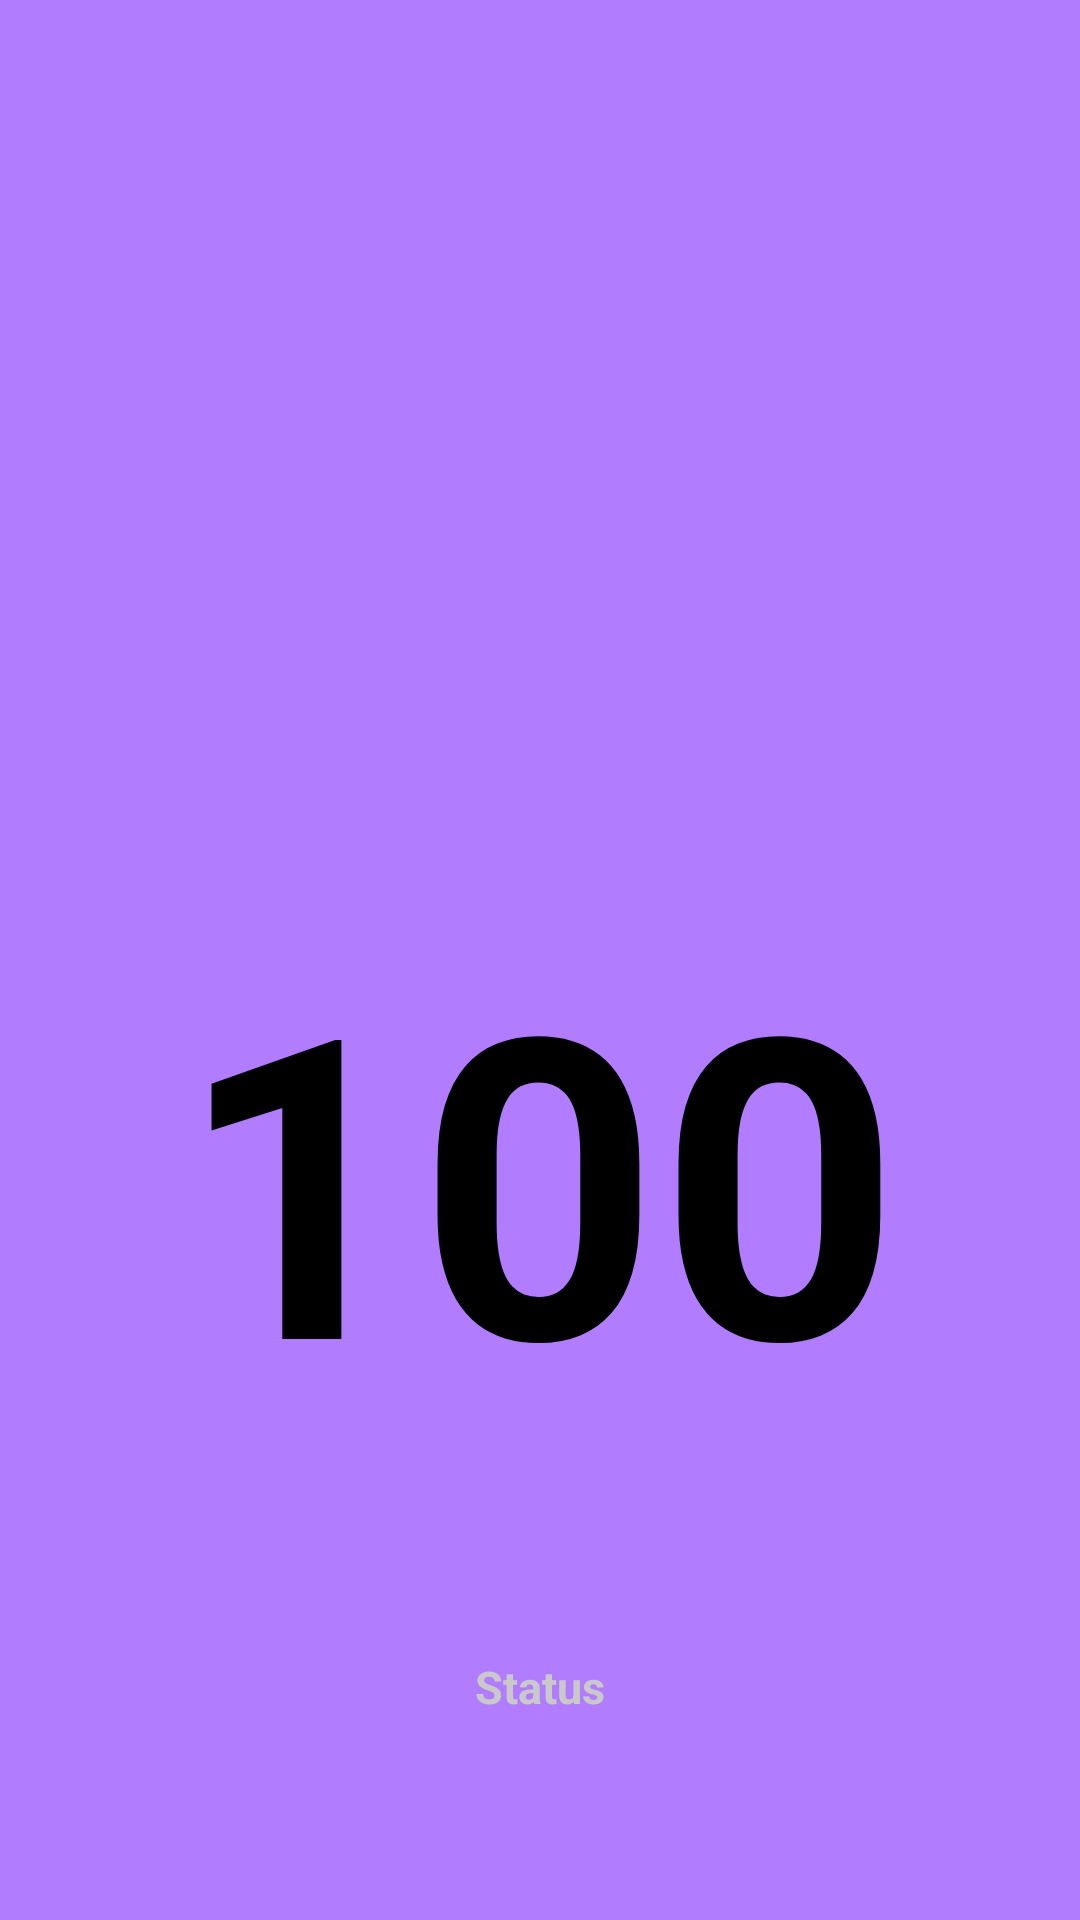

Layout XML and referenced resources for this Android screen:
<!-- AndroidManifest.xml: application theme Theme.AppCompat.DayNight -->
<!-- res/layout/activity_show_score.xml -->
<?xml version="1.0" encoding="utf-8"?>
<androidx.constraintlayout.widget.ConstraintLayout xmlns:android="http://schemas.android.com/apk/res/android"
    xmlns:app="http://schemas.android.com/apk/res-auto"
    xmlns:tools="http://schemas.android.com/tools"
    android:layout_width="match_parent"
    android:background="@color/colorPrimary"
    android:layout_height="match_parent"
    style="@style/MainScreen"
    tools:context=".Activities.ShowScoreActivity">

    <ImageView
        android:id="@+id/imageView4"
        android:layout_width="284dp"
        android:layout_height="241dp"
        android:layout_marginTop="4dp"
        app:layout_constraintEnd_toEndOf="parent"
        app:layout_constraintHorizontal_bias="0.496"
        app:layout_constraintStart_toStartOf="parent"
        app:layout_constraintTop_toTopOf="parent"
        app:srcCompat="@drawable/cloud3png" />

    <TextView
        android:id="@+id/textView2"
        android:layout_width="wrap_content"
        android:layout_height="wrap_content"
        android:text="@string/scores"
        android:textColor="@color/colorBase"
        android:textSize="40sp"
        android:textStyle="bold"
        app:layout_constraintEnd_toEndOf="parent"
        app:layout_constraintStart_toStartOf="parent"
        app:layout_constraintTop_toBottomOf="@+id/imageView4" />

    <TextView
        android:id="@+id/txtscore"
        android:layout_width="wrap_content"
        android:layout_height="wrap_content"
        android:gravity="center"
        android:text="100"
        style="@style/text"
        android:textSize="140sp"
        android:textStyle="bold"
        android:textAlignment="center"
        android:foregroundGravity=""
        app:layout_constraintBottom_toBottomOf="parent"
        app:layout_constraintEnd_toEndOf="parent"
        app:layout_constraintHorizontal_bias="0.496"
        app:layout_constraintStart_toStartOf="parent"
        app:layout_constraintTop_toBottomOf="@+id/textView2"
        app:layout_constraintVertical_bias="0.0" />

    <ImageView
        android:id="@+id/imageView8"
        android:layout_width="46dp"
        android:layout_height="35dp"
        android:layout_marginStart="4dp"
        android:layout_marginTop="4dp"
        android:onClick="goToHome"
        app:layout_constraintStart_toStartOf="parent"
        app:layout_constraintTop_toTopOf="parent"
        app:srcCompat="@drawable/back" />

    <TextView
        android:id="@+id/txtStatus"
        android:layout_width="wrap_content"
        android:layout_height="wrap_content"
        android:text="Status"
        android:textSize="15sp"
        android:textStyle="bold"
        android:textColor="@color/colorBase"
        app:layout_constraintBottom_toBottomOf="parent"
        app:layout_constraintEnd_toEndOf="parent"
        app:layout_constraintStart_toStartOf="parent"
        app:layout_constraintTop_toBottomOf="@+id/txtscore" />


</androidx.constraintlayout.widget.ConstraintLayout>
<!-- resources referenced by this layout -->
<resources>
  <color name="colorBase">#C9C9C9</color>
  <color name="colorPrimary">#B27CFF</color>
  <string name="scores" />
  <style name="MainScreen">
          <item name="backgroundColor">@color/purple_200</item>
      </style>
  <style name="text">
          <item name="android:textColor"> @color/black</item>
      </style>
  <color name="purple_200">#FFBB86FC</color>
  <color name="black">#FF000000</color>
</resources>
